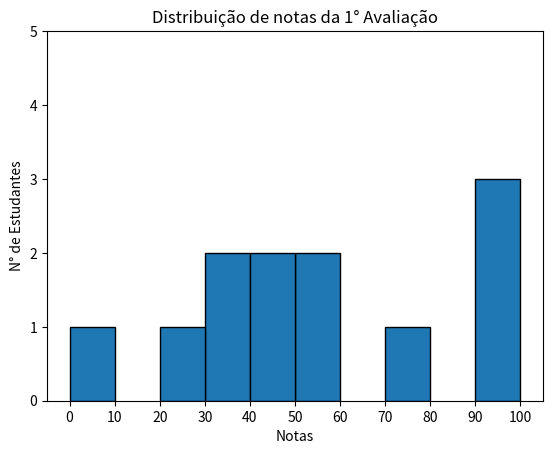

This figure's Python source:
from matplotlib import pyplot as plt
from collections import Counter
# Importando a funçaõ Counter, que conta quantas vezes determinado elemento repete em uma lista.

# Criando uma lista das matérias.
array = [90, 70, 30, 23, 59, 39, 94, 44, 100, 57, 49,5]

# Agora vai dividir o numero por 10 e pegar a parte inteira:
# Ex 39 // 10 = 3 * 10 = 30, 90 é o limite, então vai fazer isso com todos os números
histograma = Counter(min(nota // 10 * 10, 90) for nota in array)
# o Counter por definição cria um dicionário. Com valores entre 90~0.


plt.bar([x + 5 for x in histograma.keys()], # Vai mover em 5 a legenda x, ou seja em vez de estar na metade (quando não poe nada), quando se coloca 5 vai pro inicio.
        histograma.values(), #Aqui seta os valores
        10, #Aqui coloca o tamanho de cada coluna
        edgecolor=(0,0,0)) #Aqui a cor do contorno da barra.

#plt.axis([xInicial, xFinal, yInicial, yFinal])
plt.axis([-5, 105, 0, 5]) #Seta os valores das colunas. basicamente liimita o tamanho em 5, e a largura de -5 a 105 para não encostar nas bordas.

#Colocar label de cada coluna
#opção 1:
plt.xticks([0,10,20,30,40,50,60,70,80,90,100])
#opção 2: (mais pythonica)
plt.xticks([x * 10 for x in range(11)])

plt.ylabel("N° de Estudantes") #Legenda de Y
plt.xlabel("Notas") #Legenda de X

plt.title("Distribuição de notas da 1° Avaliação") #Título

plt.show()
print(histograma)